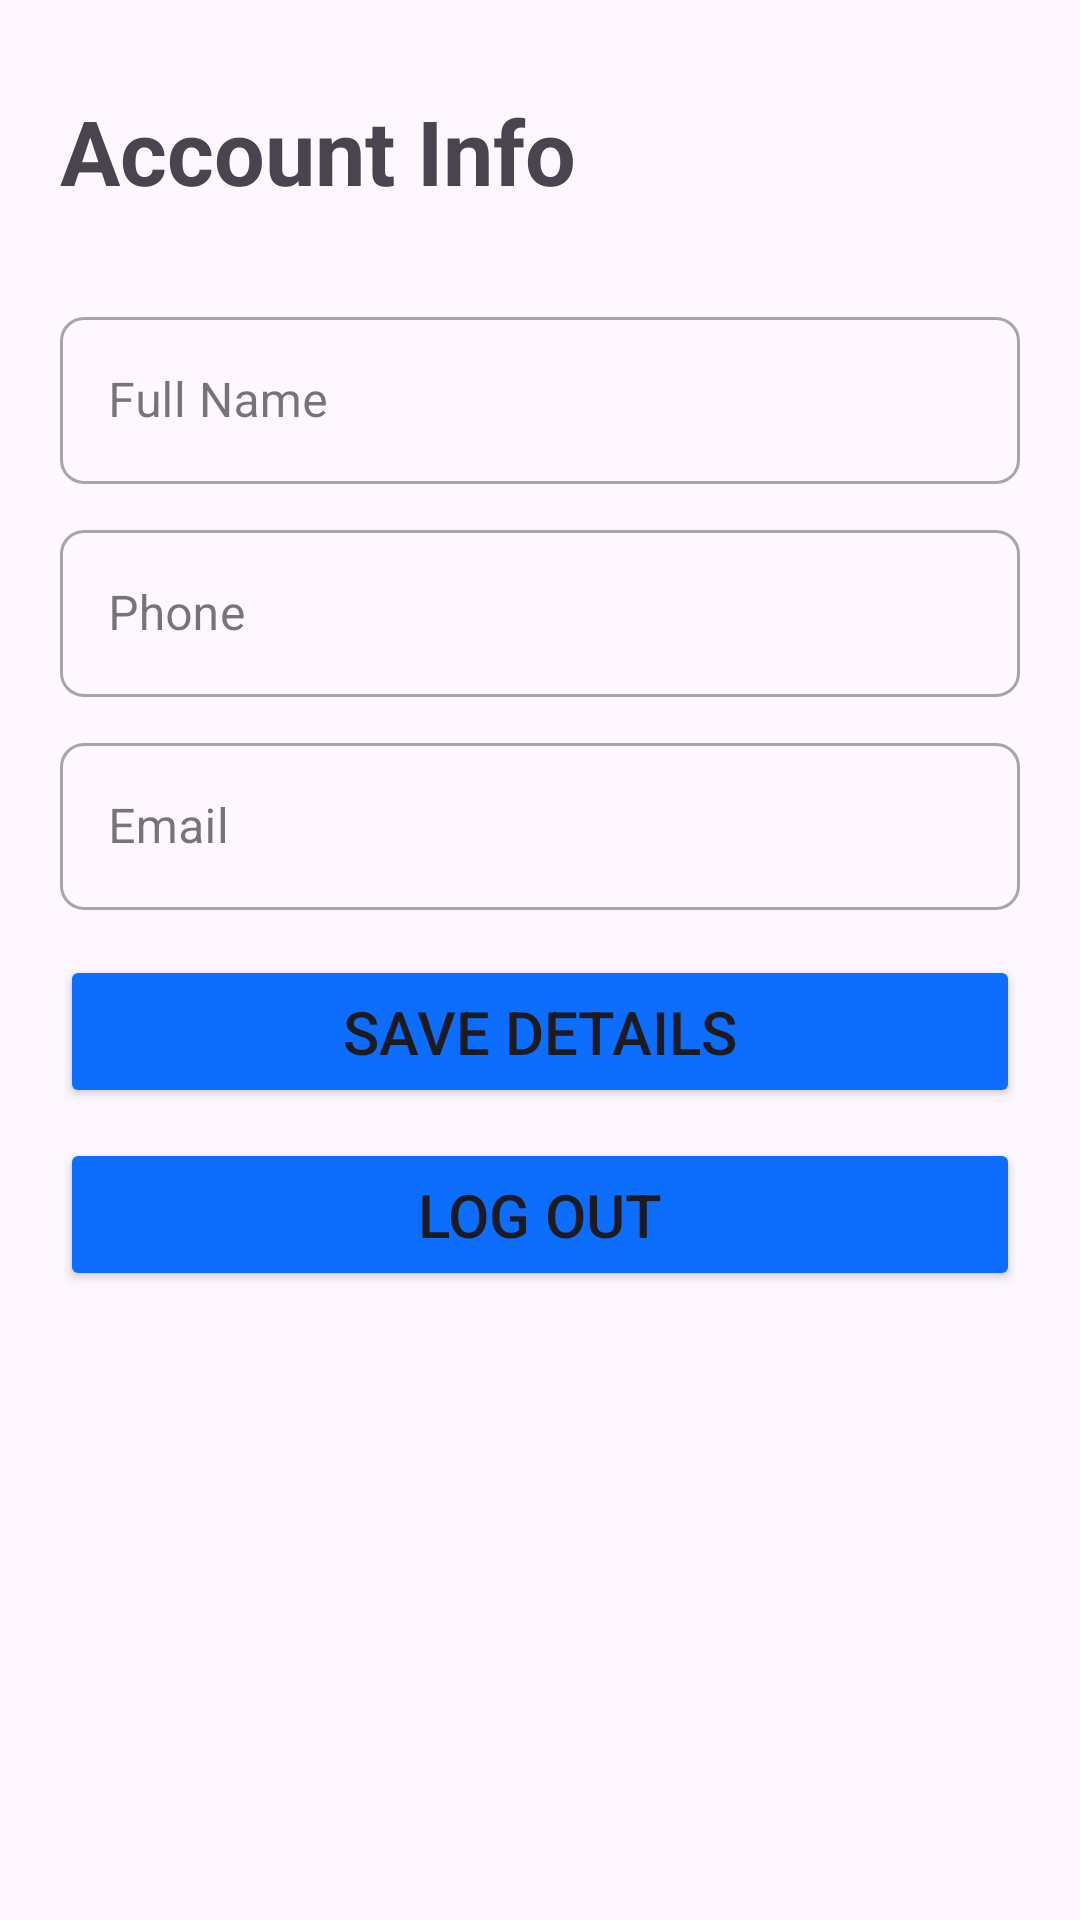

Here is an Android app screen rendered from its layout file. Give the layout XML and the strings, colors and styles it references.
<!-- AndroidManifest.xml: application theme Theme.TrusttKart -->
<!-- res/layout/fragment_profile.xml -->
<?xml version="1.0" encoding="utf-8"?>
<layout xmlns:android="http://schemas.android.com/apk/res/android"
    xmlns:app="http://schemas.android.com/apk/res-auto"
    xmlns:tools="http://schemas.android.com/tools">

    <data>

        <variable
            name="myViewModel"
            type="com.example.trusttkart.ui.profile.ProfileViewModel" />
    </data>

    <ScrollView
        android:layout_width="match_parent"
        android:layout_height="match_parent">

        <androidx.constraintlayout.widget.ConstraintLayout
            android:id="@+id/frameLayout2"
            android:layout_width="match_parent"
            android:layout_height="match_parent"
            tools:context=".ui.SignUpFragment">

            <LinearLayout
                android:layout_width="match_parent"
                android:layout_height="match_parent"
                android:layout_margin="20dp"
                android:orientation="vertical"
                app:layout_constraintBottom_toBottomOf="parent"
                app:layout_constraintEnd_toEndOf="parent"
                app:layout_constraintStart_toStartOf="parent"
                app:layout_constraintTop_toTopOf="parent">

                <TextView
                    android:layout_width="wrap_content"
                    android:layout_height="wrap_content"
                    android:layout_marginTop="10dp"
                    android:text="Account Info"
                    android:textSize="30sp"
                    android:textStyle="bold" />


                <ImageView
                    android:id="@+id/imageView"
                    android:layout_width="match_parent"
                    android:layout_height="wrap_content"
                    android:layout_gravity="center_horizontal"
                    android:layout_margin="15dp"
                    tools:srcCompat="@tools:sample/avatars" />

                <com.google.android.material.textfield.TextInputLayout
                    android:id="@+id/signUpNameTIL"
                    style="@style/Widget.MaterialComponents.TextInputLayout.OutlinedBox"
                    android:layout_width="match_parent"
                    android:layout_height="wrap_content"
                    app:boxCornerRadiusBottomEnd="8dp"
                    app:boxCornerRadiusBottomStart="8dp"
                    app:boxCornerRadiusTopEnd="8dp"
                    app:boxCornerRadiusTopStart="8dp">

                    <com.google.android.material.textfield.TextInputEditText
                        android:layout_width="match_parent"
                        android:layout_height="wrap_content"
                        android:hint="Full Name"
                        android:inputType="text" />
                </com.google.android.material.textfield.TextInputLayout>

                <com.google.android.material.textfield.TextInputLayout
                    android:id="@+id/signUpPhoneTIL"
                    style="@style/Widget.MaterialComponents.TextInputLayout.OutlinedBox"
                    android:layout_width="match_parent"
                    android:layout_height="wrap_content"
                    android:layout_marginTop="10dp"
                    app:boxCornerRadiusBottomEnd="8dp"
                    app:boxCornerRadiusBottomStart="8dp"
                    app:boxCornerRadiusTopEnd="8dp"
                    app:boxCornerRadiusTopStart="8dp">

                    <com.google.android.material.textfield.TextInputEditText
                        android:layout_width="match_parent"
                        android:layout_height="wrap_content"
                        android:hint="Phone"
                        android:inputType="number" />
                </com.google.android.material.textfield.TextInputLayout>

                <com.google.android.material.textfield.TextInputLayout
                    android:id="@+id/signUpEmailTIL"
                    style="@style/Widget.MaterialComponents.TextInputLayout.OutlinedBox"
                    android:layout_width="match_parent"
                    android:layout_height="wrap_content"
                    android:layout_marginTop="10dp"
                    app:boxCornerRadiusBottomEnd="8dp"
                    app:boxCornerRadiusBottomStart="8dp"
                    app:boxCornerRadiusTopEnd="8dp"
                    app:boxCornerRadiusTopStart="8dp">

                    <com.google.android.material.textfield.TextInputEditText
                        android:layout_width="match_parent"
                        android:layout_height="wrap_content"
                        android:hint="Email"
                        android:inputType="textEmailAddress" />
                </com.google.android.material.textfield.TextInputLayout>

                <Button
                    android:id="@+id/SignUpButton"
                    android:layout_width="match_parent"
                    android:layout_height="wrap_content"
                    android:layout_marginTop="15dp"
                    android:backgroundTint="@color/blueTheme"
                    android:paddingHorizontal="8dp"
                    android:paddingVertical="12dp"
                    android:text="Save details"
                    android:textSize="20sp" />

                <Button
                    android:id="@+id/logoutButton"
                    android:layout_width="match_parent"
                    android:layout_height="wrap_content"
                    android:layout_marginTop="10dp"
                    android:backgroundTint="@color/blueTheme"
                    android:paddingHorizontal="8dp"
                    android:paddingVertical="12dp"
                    android:text="Log out"
                    android:textSize="20sp" />

            </LinearLayout>

        </androidx.constraintlayout.widget.ConstraintLayout>

    </ScrollView>

</layout>
<!-- resources referenced by this layout -->
<resources>
  <color name="blueTheme">#0d6efd</color>
  <style name="Theme.TrusttKart" parent="Base.Theme.TrusttKart" />
  <style name="Base.Theme.TrusttKart" parent="Theme.Material3.DayNight.NoActionBar">
          
          
      </style>
</resources>
